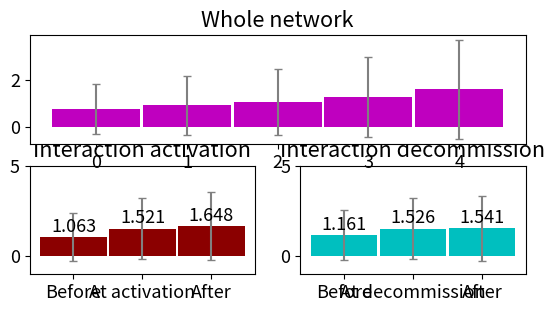

The matplotlib source for this figure: (Note: this script raises an exception after producing the figure.)
#!/usr/bin/env python
# a bar plot with errorbars
import matplotlib
import numpy as np
import matplotlib.pyplot as plt
from matplotlib.patches import Ellipse, Polygon

width = 0.97       # the width of the bars

font = {'family' : 'sans-serif',
		'variant' : 'normal',
        'weight' : 'light',
        'size'   : 13}

matplotlib.rc('font', **font)

# plot with various axes scales
plt.figure(1)

# tried to have a single y label but did not work
#fig,axes = plt.subplots(sharey=True)


def plot_bars_with_stdev_MO(SRmeans, SRStd):

	ind = np.arange(N)  # the x locations for the groups
	#width = 0.3       # the width of the bars

	#ax = plt.subplot(223)
	ax = plt.subplot2grid((3,2),(0, 0), colspan=2)
	#rects1 = ax.bar(ind, SRMeans, width, color='m', hatch="//", yerr=SRStd, label = 'Monthly Avg SR')

	rects1 = ax.bar(ind, SRMeans, width, color='m', \
		align='center', yerr=SRStd, linewidth=0, \
		error_kw=dict(ecolor='gray', lw=1.5, capsize=2.7, capthick=1))

	# add some text for labels, title and axes ticks
	#ax.set_ylabel('Avg SR')
	ax.set_title('Whole network')
	ax.set_xticks(ind)
	ax.set_xticklabels(('Jun', 'Jul', 'Aug', 'Sep', 'Oct', 'Nov'))

	ax.set_ylim([-1, 5])
	ax.set_yticks((0,5))

	#plt.legend(loc=2, frameon=False)


	def autolabel(rects):
	    # attach some text labels
	    for rect in rects:
	        height = rect.get_height()
	        ax.text(rect.get_x() + rect.get_width()/2., 1.05*height,
	                '%.3f' % float(height),
	                ha='center', va='bottom')

	autolabel(rects1)

	return plt

def plot_bars_with_stdev_2(DeletionMeans, DeletionStd):

	ind = np.arange(N)  # the x locations for the groups
	#width = 0.3       # the width of the bars

	#ax = plt.subplot(322)
	ax = plt.subplot2grid((3,2),(1, 1))
	#rects1 = ax.bar(ind, DeletionMeans, width, color='c', hatch='*', yerr=DeletionStd, label = 'decommission')
	rects1 = ax.bar(ind, DeletionMeans, width, color='c', \
		align='center', yerr=DeletionStd, linewidth=0, \
		error_kw=dict(ecolor='gray', lw=1.5, capsize=2.7, capthick=1))

	# add some text for labels, title and axes ticks
	#ax.set_ylabel('Avg SR')
	ax.set_title('Interaction decommission')
	ax.set_xticks(ind )
	ax.set_xticklabels(('Before', 'At decommission', 'After'))

	ax.set_ylim([-1, 5])
	ax.set_yticks((0,5))

	#plt.legend(frameon=False)

	def autolabel(rects):
	    # attach some text labels
	    for rect in rects:
	        height = rect.get_height()
	        ax.text(rect.get_x() + rect.get_width()/2., 1.05*height,
	                '%.3f' % float(height),
	                ha='center', va='bottom')

	autolabel(rects1)

	return plt

def plot_bars_with_stdev_1(DeletionMeans, DeletionStd):

	ind = np.arange(N)  # the x locations for the groups
	#width = 0.3       # the width of the bars

	#ax = plt.subplot(321)
	ax = plt.subplot2grid((3,2),(1, 0))
	#rects1 = ax.bar(ind, DeletionMeans, width, color='darkred',  hatch='x', yerr=DeletionStd, label = 'Activation')
	rects1 = ax.bar(ind, DeletionMeans, width, color='darkred', \
		align='center', yerr=DeletionStd, linewidth=0, \
		error_kw=dict(ecolor='gray', lw=1.5, capsize=2.7, capthick=1))

	# add some text for labels, title and axes ticks
	#ax.set_ylabel('Avg SR')
	ax.set_title('Interaction activation')
	ax.set_xticks(ind )
	ax.set_xticklabels(('Before', 'At activation', 'After'))

	ax.set_ylim([-1, 5])
	ax.set_yticks((0,5))

	#plt.legend(frameon=False)


	def autolabel(rects):
	    # attach some text labels
	    for rect in rects:
	        height = rect.get_height()
	        ax.text(rect.get_x() + rect.get_width()/2., 1.05*height,
	                '%.3f' % float(height),
	                ha='center', va='bottom')

	autolabel(rects1)

	return plt

def plot_bars_with_stdev_7(formationDeletionMeans, formationDeletionStd):

	ind = np.arange(N)  # the x locations for the groups
	#width = 0.3       # the width of the bars

	ax = plt.subplot2grid((4,2),(2, 0), colspan=2)
	#rects1 = ax.bar(ind, formationDeletionMeans, width, color='y',  hatch='+', yerr=formationDeletionStd, label = 'Activation and decommission')
	rects1 = ax.bar(ind, formationDeletionMeans, width, color='y', \
		align='center', yerr=formationDeletionStd, linewidth=0, \
		error_kw=dict(ecolor='gray', lw=1.5, capsize=2.7, capthick=1))

	ax.set_ylim([-1, 5])
	ax.set_yticks((0,5))
	# add some text for labels, title and axes ticks
	#ax.set_ylabel('Avg SR')
	ax.set_title('Non-persisting interactions')
	ax.set_xticks(ind)
	ax.set_xticklabels(('Before', 'At activation', 'At Mid', 'At decommission', 'After'))

	#ax.set_xlim([])
	#ax.set_yticks((-0.1,0.1,0.3))

	#plt.legend(frameon=False)


	def autolabel(rects):
	    # attach some text labels
	    for rect in rects:
	        height = rect.get_height()
	        ax.text(rect.get_x() + rect.get_width()/2., 1.05*height,
	                '%.3f' % float(height),
	                ha='center', va='bottom')

	autolabel(rects1)

	return plt


# this is to have 3 in one, but as this
# 1) edge formation: those that are deleted and those that are not
# 2) edge deletion: those that are formed in our dataset and before
# 3) 6 months SR change
###################################################################################
# edge formation two version
# V3

N = 3
# PERSISTING LINKS
#formationNodeletionMeans = (0.0121447496769, 0.110398018511, 0.10617694085)
#formationNodeletionStd = (0.0539546551446, 0.192962632767, 0.1715092024)




#processed 13492 edges 
#Average SR 0.019252 and stdev 0.066896 before, at the time 0.097444, 0.176203 and after 0.070327, 0.138657 edges formation 


formationMeans = (1.06329676846, 1.52097539283, 1.64779128372)
formationStd = (1.33783304439, 1.68830107127, 1.88146167301) 




#plt3 = plot_bars_with_stdev_3(formationMeans, formationStd, formationNodeletionMeans, formationNodeletionStd)
#plt3.savefig("/home/<user>/Projects7s/Twitter-workspace/DATA/General/monthly_SR_change_list_of_users/edges_SR_change_v2.png", dpi=440)
plt1 = plot_bars_with_stdev_1(formationMeans, formationStd)

###################################################################################
# edge deletion two versions
# v4 # V22 final

N = 3

# PERSISTING LINKS
deletionNoformationMeans = (0.0727004565385, 0.0680258988703, 0.0229713363971)
deletionNoformationStd = (0.123489476215, 0.140276874039, 0.0746578827396)
deletionNoformationMeans = (0.0727004565385, 0.0680258988703, 0.0229713363971)
deletionNoformationStd = (0.123489476215, 0.140276874039, 0.0746578827396)

#processed 10080 edges 
# Average SR 0.038934 and stdev 0.090531 before, at the time 0.083006, 0.157389 and after 0.038228, 0.101566 edges deletion 

deletionMeans = (1.16101995042, 1.52591193484, 1.54066816196)
deletionStd = (1.36105887603, 1.69996084625, 1.80123581372)

#plt4 = plot_bars_with_stdev_4(deletionMeans, deletionStd, deletionNoformationMeans, deletionNoformationStd)
# this final, no need for 2 types of deletion
plt2 = plot_bars_with_stdev_2(deletionMeans, deletionStd)

###################################################################################
# MONTHLY
# 0.008100, 0.017923, 0.025976, 0.037767, 0.048156, 0.054721, 0.029074
# 0.053316, 0.077368, 0.094393, 0.111137, 0.126394, 0.136750, 0.107575

N = 5

#SRMeans = (0.017923, 0.025976, 0.037767, 0.048156, 0.054721)
#SRStd = (0.077368, 0.094393, 0.111137, 0.126394, 0.136750)
# improved to discount for edges not present at the MO
#SRMeans = (0.050, 0.053, 0.058, 0.061, 0.065)
#SRStd = (0.123, 0.130, 0.134, 0.14, 0.147)

# but i should not discount for edges not present
# but as always with formation and deletion etc
# consider the same set of edges as below
"""
Monthly edges  69960
6 mention network SR: $\mu=0.018$, $\sigma= 0.077$
Monthly edges  69960
7 mention network SR: $\mu=0.026$, $\sigma= 0.094$
Monthly edges  69960
8 mention network SR: $\mu=0.038$, $\sigma= 0.111$
Monthly edges  69960
9 mention network SR: $\mu=0.048$, $\sigma= 0.126$
Monthly edges  69960
10 mention network SR: $\mu=0.055$, $\sigma= 0.137$
"""
SRMeans = (0.756911, 0.907188, 1.049831, 1.263494, 1.581871)
SRStd = (1.075074, 1.254395, 1.398652, 1.711709, 2.107371)

plt3 = plot_bars_with_stdev_MO(SRMeans, SRStd)
#plt6.savefig("/home/<user>/Projects7s/Twitter-workspace/DATA/General/monthly_SR_change_list_of_users/edges_monthly_SR_change.png", dpi=440)

#plt.show()

#plt.savefig("/home/<user>/Projects7s/Twitter-workspace/DATA/General/monthly_SR_change_list_of_users/ALL_SR_change.png", dpi=1000)


###################################################################################################
# SR of persisting edges

def plot_bars_with_stdev_MO_2(SRmeans, SRStd):

	ind = np.arange(N)  # the x locations for the groups


	#ax = plt.subplot(111)
	ax = plt.subplot2grid((3,2),(2, 0), colspan=2)
	#rects1 = ax.bar(ind, SRmeans, width, color='r',  hatch='O', yerr=SRStd, label = 'Monthly Avg SR')
	rects1 = ax.bar(ind, SRmeans, width, color='r', \
		align='center', yerr=SRStd, linewidth=0, \
		error_kw=dict(ecolor='gray', lw=1.5, capsize=2.7, capthick=1))


	# add some text for labels, title and axes ticks
	#ax.set_ylabel('Avg SR')
	ax.set_title('Persisting interactions')
	ax.set_xticks(ind)
	ax.set_xticklabels(('Jun', 'Jul', 'Aug', 'Sep', 'Oct', 'Nov'))

	ax.set_ylim([-1, 5])
	ax.set_yticks((0,5))

	#plt.legend(loc=2,frameon=False)


	def autolabel(rects):
	    # attach some text labels
	    for rect in rects:
	        height = rect.get_height()
	        ax.text(rect.get_x() + rect.get_width()/2., 1.05*height,
	                '%.3f' % float(height),
	                ha='center', va='bottom')

	autolabel(rects1)

#processed 3076 edges 
#Average SR, stdev 0.077627, 0.158114, at the time 6 
#Average SR, stdev 0.073275, 0.160656, at the time 7 
#Average SR, stdev 0.069833, 0.151127, at the time 8 
#Average SR, stdev 0.064159, 0.149817, at the time 9 
#Average SR, stdev 0.073046, 0.155852, at the time 10 

###################################################################################
# edge formation deletion separate

N = 5

#formationDeletionMeans = (0.023888, 0.088995, 0.087686, 0.086517, 0.009626)
#formationDeletionStd = (0.073761, 0.163803, 0.156189, 0.160936, 0.039921)

#plt7 = plot_bars_with_stdev_7(formationDeletionMeans, formationDeletionStd)
###################################################################################

N = 5

SRmeans = (0.856632, 0.906697, 0.995124, 1.010403, 1.031534)
SRStd = (1.114944, 1.194131, 1.283704, 1.245234, 1.317081)



plt4 = plot_bars_with_stdev_MO_2(SRmeans, SRStd)

#plt.show()

#for ax7 in axes:
#    ax7.set_ylabel('Common y-label')

plt.tight_layout()
fig = plt.gcf()
plt.tight_layout()
fig.set_size_inches(8.3,6.5)
plt.tight_layout()
plt.savefig("/home/<user>/Projects7s/Twitter-workspace/DATA/General/monthly_SR_change_list_of_users/temporal_RELST_persisting_formations_deletions7s7s.eps", dpi=710)

